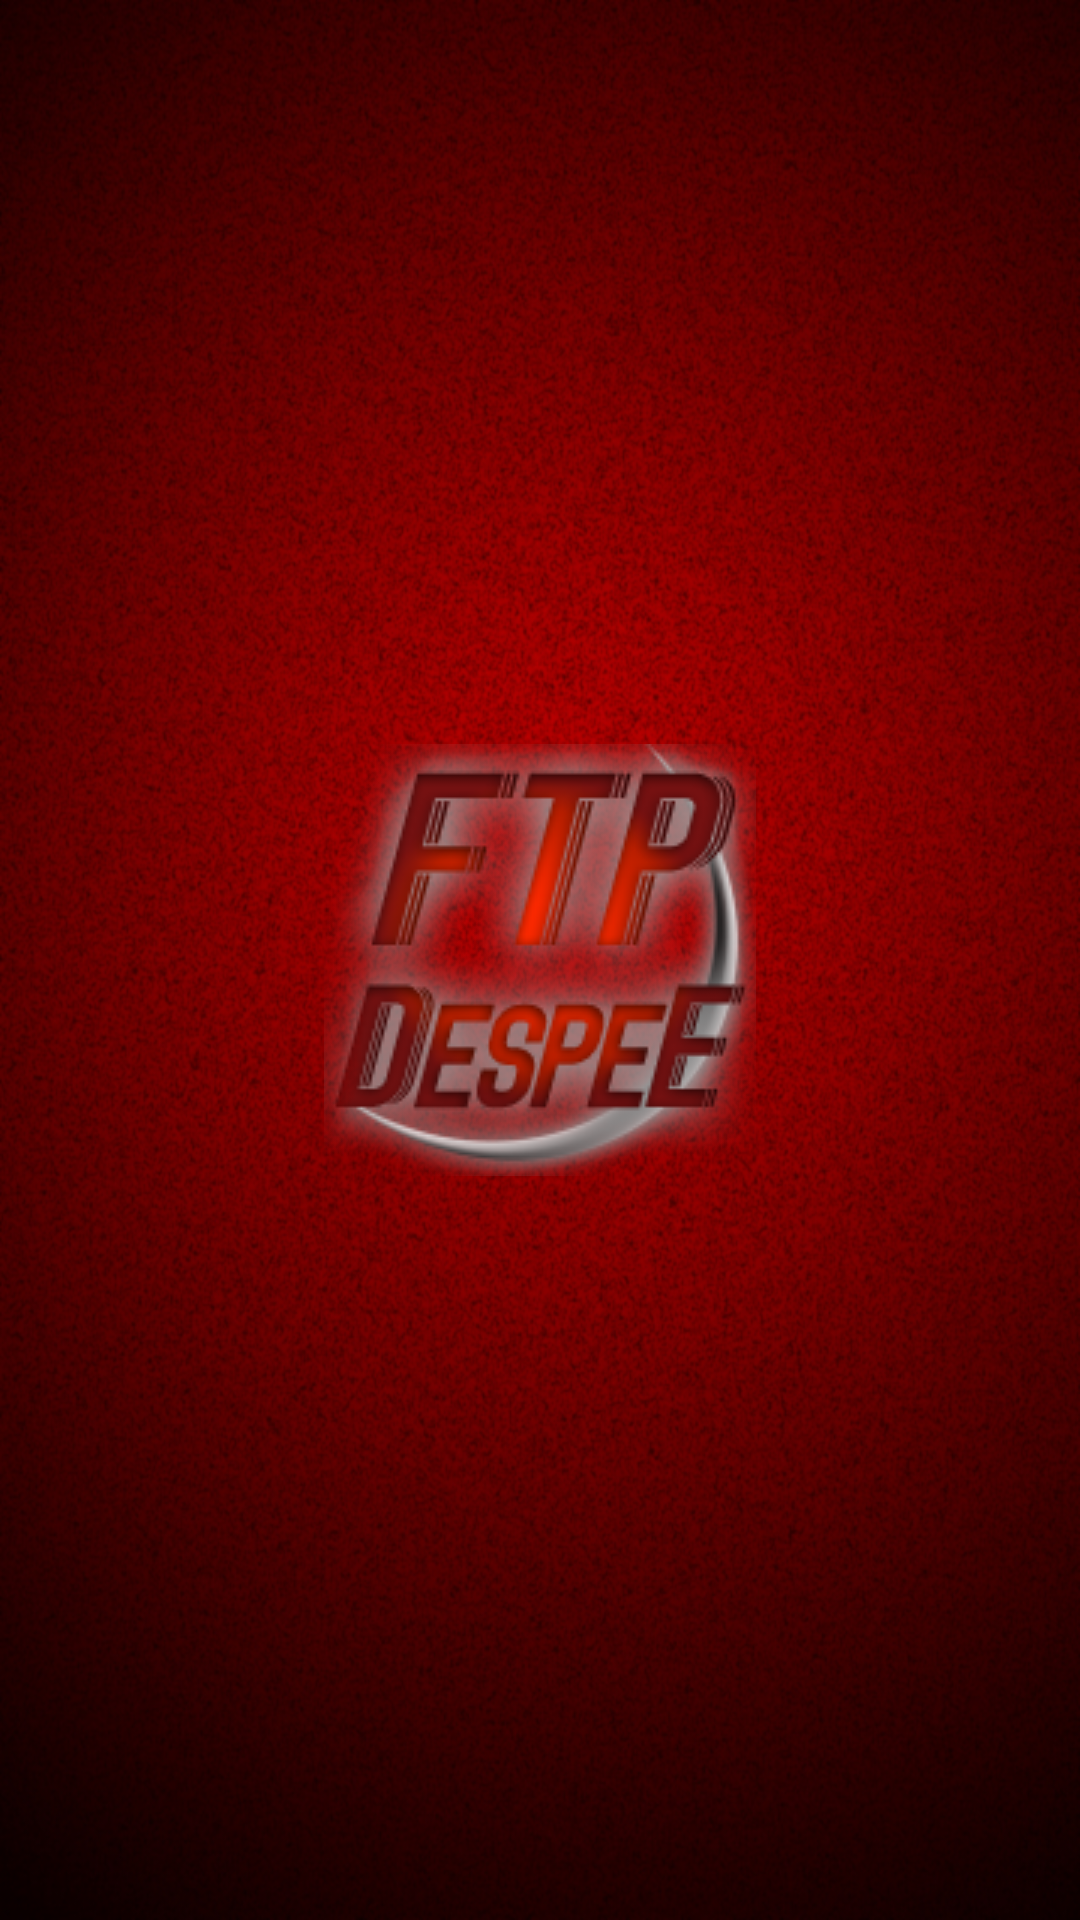

This screen was rendered from an Android layout file. Write that file and the resources it references.
<!-- AndroidManifest.xml: application theme AppTheme -->
<!-- res/layout/ecranlancement.xml -->
<?xml version="1.0" encoding="utf-8"?>
<LinearLayout xmlns:android="http://schemas.android.com/apk/res/android"
    android:layout_width="match_parent"
    android:layout_height="match_parent"
    android:background="@drawable/fond_ftp"
    android:gravity="center"
    android:orientation="vertical" xmlns:app="http://schemas.android.com/apk/res/com.ftp.clientftp">

    <ImageView
        android:id="@+id/imageView1"
        android:layout_width="wrap_content"
        android:layout_height="wrap_content"
        android:src="@drawable/logo" />

</LinearLayout>
<!-- resources referenced by this layout -->
<resources>
  <!-- drawable fond_ftp: jpg bitmap (drawable-hdpi, 365992 bytes) -->
  <!-- drawable logo: png bitmap (drawable, 42279 bytes) -->
  <style name="AppTheme" parent="AppBaseTheme">
      </style>
  <style name="AppBaseTheme" parent="Theme.AppCompat.Light">
      </style>
</resources>
